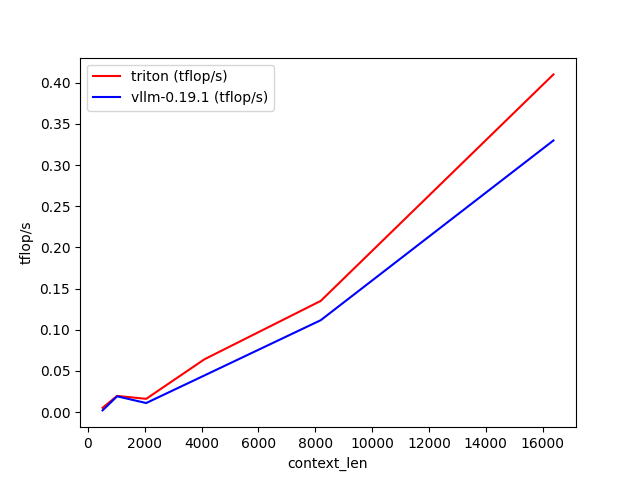

Values plotted in this chart, from the file beside it:
context_len, triton (tflop/s), vllm-0.19.1 (tflop/s)
512, 0.005146, 0.001995
1024, 0.01959, 0.0191
2048, 0.01604, 0.01093
4096, 0.06401, 0.04441
8192, 0.135, 0.1115
16384, 0.4101, 0.3298
